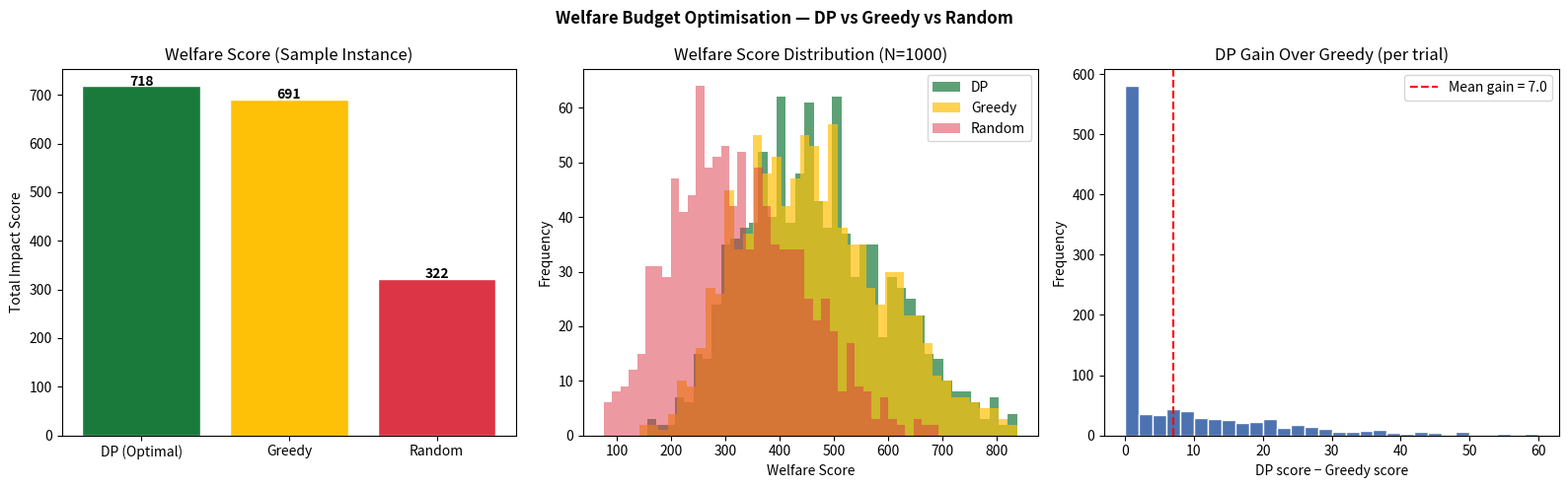

Recreate this plot in Python.
"""
============================================================
  Welfare Budget Optimisation Model
  Dynamic Programming vs Greedy vs Random Allocation
============================================================
  Algorithm : 0/1 Knapsack (DP), O(N*W) time
  Baseline  : Greedy (value/cost ratio sort)
  Validation: Paired t-test + Cohen's d effect size
============================================================
"""

import numpy as np
import pandas as pd
import matplotlib.pyplot as plt
from scipy import stats
import random

np.random.seed(42)
random.seed(42)

# ─────────────────────────────────────────────────────────
#  SAMPLE DATASET — Social Welfare Programs
# ─────────────────────────────────────────────────────────

PROGRAMS = [
    {"name": "Midday Meal Scheme",       "cost": 12, "impact": 85, "category": "Nutrition"},
    {"name": "Rural Health Clinics",     "cost": 18, "impact": 92, "category": "Healthcare"},
    {"name": "Digital Literacy Drive",   "cost":  7, "impact": 64, "category": "Education"},
    {"name": "Women Skill Development",  "cost":  9, "impact": 78, "category": "Employment"},
    {"name": "Sanitation Drive",         "cost": 15, "impact": 88, "category": "Hygiene"},
    {"name": "Affordable Housing Units", "cost": 25, "impact": 95, "category": "Housing"},
    {"name": "Solar Microgrid Villages", "cost": 20, "impact": 82, "category": "Energy"},
    {"name": "Maternal Health Program",  "cost": 11, "impact": 89, "category": "Healthcare"},
    {"name": "Rural Road Connectivity",  "cost": 22, "impact": 74, "category": "Infrastructure"},
    {"name": "Startup Incubation Hubs",  "cost": 14, "impact": 67, "category": "Employment"},
    {"name": "Clean Drinking Water",     "cost": 16, "impact": 91, "category": "Hygiene"},
    {"name": "Old Age Pension Scheme",   "cost": 10, "impact": 80, "category": "Social Security"},
    {"name": "Tribal Education Centers", "cost":  8, "impact": 71, "category": "Education"},
    {"name": "Crop Insurance Scheme",    "cost": 13, "impact": 76, "category": "Agriculture"},
    {"name": "Mental Health Clinics",    "cost":  6, "impact": 60, "category": "Healthcare"},
]

BUDGET = 100  # crore (INR)

df_programs = pd.DataFrame(PROGRAMS)

print("=" * 55)
print("  Welfare Budget Optimisation Model")
print("=" * 55)
print(f"\n  Budget : ₹{BUDGET} Cr")
print(f"  Programs: {len(PROGRAMS)}\n")
print(df_programs[['name', 'cost', 'impact', 'category']].to_string(index=False))


# ─────────────────────────────────────────────────────────
#  ALGORITHM 1 — Dynamic Programming (0/1 Knapsack)
# ─────────────────────────────────────────────────────────

def knapsack_dp(costs, values, capacity):
    """
    Standard 0/1 Knapsack with DP.
    Returns (max_value, selected_indices).
    Space-optimised to 1D DP array.
    """
    n  = len(costs)
    dp = [0] * (capacity + 1)

    # Track selected items via backtracking table
    keep = [[False] * (capacity + 1) for _ in range(n)]

    for i in range(n):
        # Traverse backwards to avoid using item i twice
        for w in range(capacity, costs[i] - 1, -1):
            if dp[w - costs[i]] + values[i] > dp[w]:
                dp[w] = dp[w - costs[i]] + values[i]
                keep[i][w] = True

    # Backtrack to find selected items
    selected = []
    w = capacity
    for i in range(n - 1, -1, -1):
        if keep[i][w]:
            selected.append(i)
            w -= costs[i]

    return dp[capacity], selected


# ─────────────────────────────────────────────────────────
#  ALGORITHM 2 — Greedy (value/cost ratio)
# ─────────────────────────────────────────────────────────

def knapsack_greedy(costs, values, capacity):
    """
    Greedy: sort by value/cost descending, pick while budget allows.
    Provably suboptimal for 0/1 Knapsack.
    """
    ratios   = [(v / c, i) for i, (c, v) in enumerate(zip(costs, values))]
    ratios.sort(reverse=True)

    selected = []
    remaining = capacity
    total_val = 0

    for _, i in ratios:
        if costs[i] <= remaining:
            selected.append(i)
            remaining -= costs[i]
            total_val += values[i]

    return total_val, selected


# ─────────────────────────────────────────────────────────
#  RUN ON SAMPLE DATA
# ─────────────────────────────────────────────────────────

costs  = df_programs['cost'].tolist()
values = df_programs['impact'].tolist()

dp_val, dp_sel     = knapsack_dp(costs, values, BUDGET)
greedy_val, g_sel  = knapsack_greedy(costs, values, BUDGET)

dp_cost     = sum(costs[i] for i in dp_sel)
greedy_cost = sum(costs[i] for i in g_sel)

print("\n\n" + "=" * 55)
print("  RESULTS — Single Budget Allocation")
print("=" * 55)

print(f"\n  DP Optimal:")
print(f"    Programs  : {[df_programs.iloc[i]['name'] for i in dp_sel]}")
print(f"    Cost Used : ₹{dp_cost} Cr  ({dp_cost/BUDGET*100:.1f}% of budget)")
print(f"    Welfare   : {dp_val}")

print(f"\n  Greedy:")
print(f"    Programs  : {[df_programs.iloc[i]['name'] for i in g_sel]}")
print(f"    Cost Used : ₹{greedy_cost} Cr  ({greedy_cost/BUDGET*100:.1f}% of budget)")
print(f"    Welfare   : {greedy_val}")

print(f"\n  DP outperforms greedy by : {dp_val - greedy_val} points "
      f"({(dp_val - greedy_val)/greedy_val*100:.1f}%)")


# ─────────────────────────────────────────────────────────
#  STATISTICAL VALIDATION — 1000 random instances
# ─────────────────────────────────────────────────────────

N_TRIALS = 1000
dp_scores     = []
greedy_scores = []
random_scores = []

for _ in range(N_TRIALS):
    n = random.randint(8, 20)
    c = [random.randint(3, 30) for _ in range(n)]
    v = [random.randint(20, 100) for _ in range(n)]
    b = random.randint(40, 120)

    dp_v, _  = knapsack_dp(c, v, b)
    gr_v, _  = knapsack_greedy(c, v, b)

    # Random baseline
    rand_sel, rand_budget, rand_val = [], b, 0
    idxs = list(range(n))
    random.shuffle(idxs)
    for i in idxs:
        if c[i] <= rand_budget:
            rand_sel.append(i)
            rand_budget -= c[i]
            rand_val    += v[i]

    dp_scores.append(dp_v)
    greedy_scores.append(gr_v)
    random_scores.append(rand_val)

dp_arr     = np.array(dp_scores)
greedy_arr = np.array(greedy_scores)
rand_arr   = np.array(random_scores)

t_stat, p_val = stats.ttest_rel(dp_arr, greedy_arr)
effect_d = (dp_arr.mean() - greedy_arr.mean()) / np.std(dp_arr - greedy_arr)

print("\n\n" + "=" * 55)
print("  STATISTICAL VALIDATION (N=1000 random instances)")
print("=" * 55)
print(f"  DP mean welfare     : {dp_arr.mean():.1f} ± {dp_arr.std():.1f}")
print(f"  Greedy mean welfare : {greedy_arr.mean():.1f} ± {greedy_arr.std():.1f}")
print(f"  Random mean welfare : {rand_arr.mean():.1f} ± {rand_arr.std():.1f}")
print(f"  Paired t-test       : t={t_stat:.2f}, p={p_val:.4e}")
print(f"  Cohen's d           : {effect_d:.2f}")
print(f"  DP never worse?     : {(dp_arr >= greedy_arr).all()}")


# ─────────────────────────────────────────────────────────
#  CHARTS
# ─────────────────────────────────────────────────────────

fig, axes = plt.subplots(1, 3, figsize=(16, 5))
fig.suptitle("Welfare Budget Optimisation — DP vs Greedy vs Random", fontweight='bold')

# Chart 1: Welfare score comparison (single instance)
methods = ['DP (Optimal)', 'Greedy', 'Random']
scores  = [dp_val, greedy_val, int(np.mean(random_scores))]
colours = ['#1a7a3c', '#ffc107', '#dc3545']
axes[0].bar(methods, scores, color=colours, edgecolor='white')
axes[0].set_title("Welfare Score (Sample Instance)")
axes[0].set_ylabel("Total Impact Score")
for bar, score in zip(axes[0].patches, scores):
    axes[0].text(bar.get_x() + bar.get_width()/2, bar.get_height() + 1,
                 str(score), ha='center', fontweight='bold')

# Chart 2: Distribution across 1000 trials
axes[1].hist(dp_arr,     bins=40, alpha=0.7, color='#1a7a3c', label='DP')
axes[1].hist(greedy_arr, bins=40, alpha=0.7, color='#ffc107', label='Greedy')
axes[1].hist(rand_arr,   bins=40, alpha=0.5, color='#dc3545', label='Random')
axes[1].set_title("Welfare Score Distribution (N=1000)")
axes[1].set_xlabel("Welfare Score")
axes[1].set_ylabel("Frequency")
axes[1].legend()

# Chart 3: DP gain over greedy per trial
diff = dp_arr - greedy_arr
axes[2].hist(diff, bins=30, color='#4c72b0', edgecolor='white')
axes[2].axvline(diff.mean(), color='red', linestyle='--',
                label=f'Mean gain = {diff.mean():.1f}')
axes[2].set_title("DP Gain Over Greedy (per trial)")
axes[2].set_xlabel("DP score − Greedy score")
axes[2].set_ylabel("Frequency")
axes[2].legend()

plt.tight_layout()
plt.savefig('welfare_optimisation_results.png', dpi=150, bbox_inches='tight')
plt.show()
print("\n📊 Chart saved as welfare_optimisation_results.png")

# ─────────────────────────────────────────────────────────
#  SELECTED PROGRAM TABLE (DP solution)
# ─────────────────────────────────────────────────────────

print("\n\n" + "=" * 55)
print("  DP OPTIMAL ALLOCATION — Program Breakdown")
print("=" * 55)
selected_df = df_programs.iloc[dp_sel].copy()
selected_df['Efficiency (impact/cost)'] = (selected_df['impact'] / selected_df['cost']).round(2)
print(selected_df[['name', 'cost', 'impact', 'category', 'Efficiency (impact/cost)']].to_string(index=False))
print(f"\n  Total Cost   : ₹{selected_df['cost'].sum()} Cr")
print(f"  Total Impact : {selected_df['impact'].sum()}")
print("\n  ⚠️  This is a demonstration model. Real welfare allocation")
print("     requires qualitative, equity, and political considerations.")
